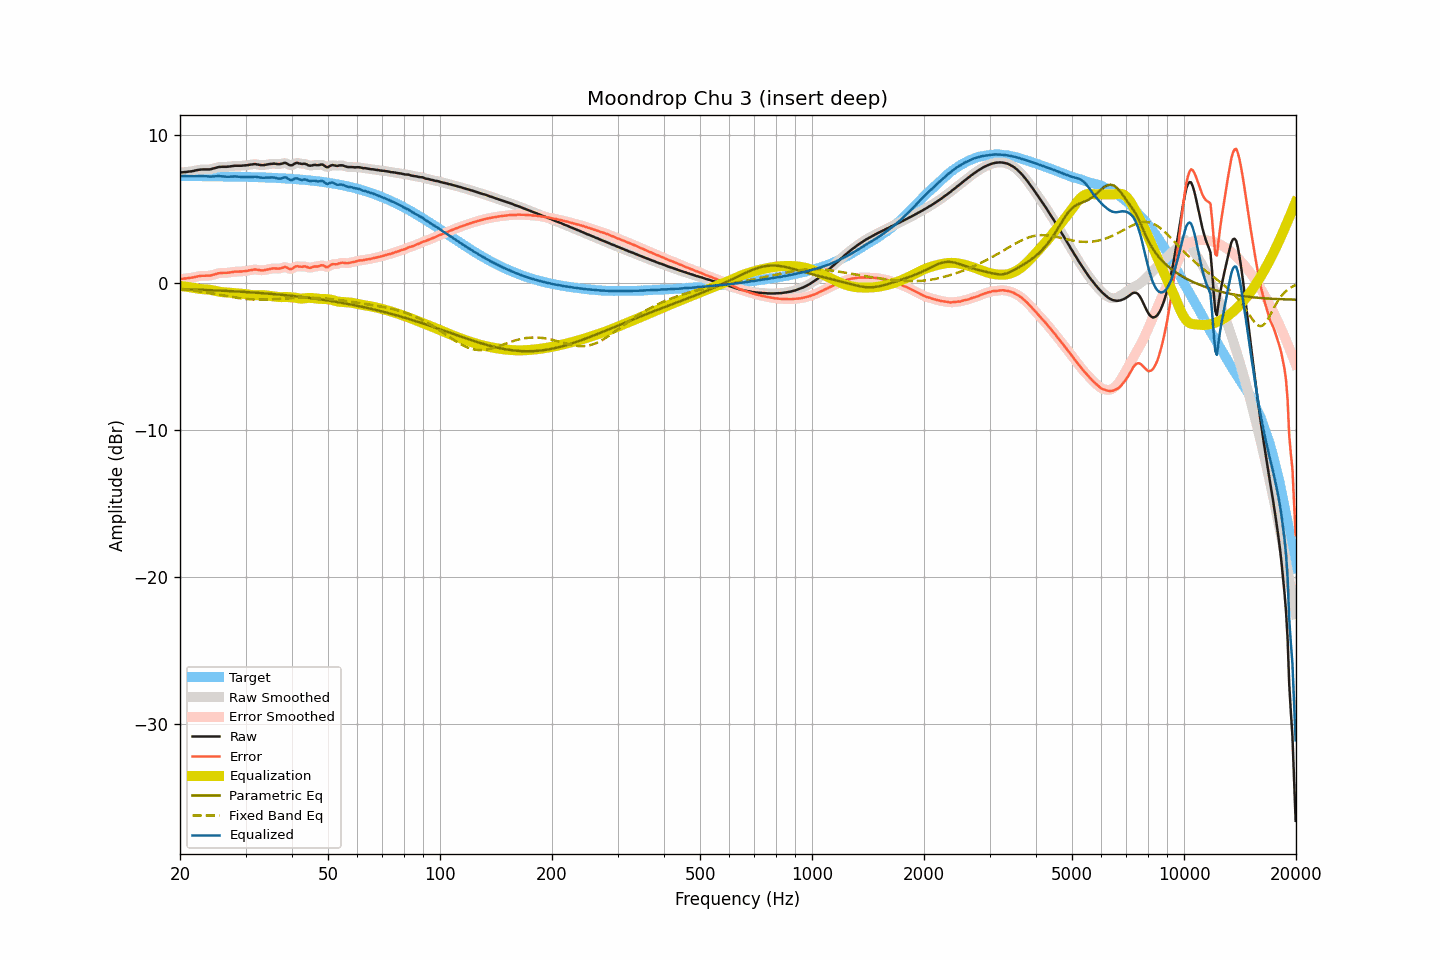

The table this chart was drawn from, first rows:
frequency, raw, smoothed, error, error_smoothed, equalization, parametric_eq, fixed_band_eq, equalized_raw, equalized_smoothed, target
20.00, 7.47, 7.47, 0.23, 0.23, -0.23, -0.45, -0.43, 7.24, 7.24, 7.24
20.20, 7.49, 7.48, 0.25, 0.25, -0.24, -0.45, -0.44, 7.24, 7.24, 7.24
20.40, 7.50, 7.50, 0.26, 0.26, -0.26, -0.45, -0.45, 7.24, 7.24, 7.24
20.61, 7.51, 7.51, 0.27, 0.27, -0.27, -0.46, -0.46, 7.24, 7.24, 7.24
20.81, 7.52, 7.52, 0.28, 0.29, -0.29, -0.46, -0.48, 7.23, 7.24, 7.24
21.02, 7.54, 7.53, 0.30, 0.30, -0.30, -0.46, -0.49, 7.24, 7.23, 7.24
21.23, 7.55, 7.55, 0.31, 0.31, -0.32, -0.47, -0.50, 7.23, 7.23, 7.24
21.44, 7.56, 7.56, 0.32, 0.33, -0.33, -0.47, -0.52, 7.23, 7.23, 7.23
21.66, 7.58, 7.58, 0.35, 0.35, -0.35, -0.47, -0.53, 7.23, 7.23, 7.23
21.87, 7.60, 7.60, 0.37, 0.37, -0.37, -0.48, -0.55, 7.23, 7.23, 7.23
22.09, 7.63, 7.63, 0.40, 0.39, -0.39, -0.48, -0.56, 7.24, 7.23, 7.23
22.31, 7.65, 7.65, 0.42, 0.42, -0.41, -0.49, -0.58, 7.24, 7.24, 7.23
22.54, 7.67, 7.67, 0.44, 0.44, -0.43, -0.49, -0.60, 7.24, 7.24, 7.23
22.76, 7.68, 7.68, 0.45, 0.45, -0.44, -0.49, -0.61, 7.24, 7.24, 7.23
22.99, 7.69, 7.69, 0.46, 0.46, -0.45, -0.50, -0.63, 7.24, 7.24, 7.23
23.22, 7.69, 7.69, 0.46, 0.46, -0.46, -0.50, -0.65, 7.23, 7.23, 7.23
23.45, 7.69, 7.69, 0.46, 0.46, -0.46, -0.51, -0.67, 7.23, 7.23, 7.23
23.69, 7.69, 7.69, 0.46, 0.46, -0.47, -0.51, -0.69, 7.22, 7.22, 7.23
23.92, 7.69, 7.69, 0.47, 0.47, -0.48, -0.52, -0.70, 7.21, 7.21, 7.22
24.16, 7.70, 7.70, 0.48, 0.48, -0.50, -0.52, -0.72, 7.20, 7.21, 7.22
24.40, 7.73, 7.73, 0.51, 0.51, -0.52, -0.52, -0.74, 7.21, 7.21, 7.22
24.65, 7.76, 7.76, 0.54, 0.54, -0.54, -0.53, -0.76, 7.22, 7.22, 7.22
24.89, 7.79, 7.79, 0.57, 0.57, -0.57, -0.53, -0.78, 7.22, 7.22, 7.22
25.14, 7.82, 7.82, 0.60, 0.60, -0.59, -0.54, -0.80, 7.23, 7.23, 7.22
25.39, 7.85, 7.84, 0.63, 0.63, -0.61, -0.54, -0.82, 7.24, 7.23, 7.22
25.65, 7.86, 7.86, 0.64, 0.65, -0.63, -0.55, -0.84, 7.23, 7.23, 7.22
25.91, 7.87, 7.87, 0.66, 0.65, -0.65, -0.55, -0.86, 7.22, 7.22, 7.21
26.16, 7.87, 7.87, 0.66, 0.66, -0.66, -0.56, -0.88, 7.21, 7.21, 7.21
26.43, 7.87, 7.87, 0.66, 0.66, -0.67, -0.56, -0.90, 7.20, 7.20, 7.21
26.69, 7.87, 7.87, 0.66, 0.66, -0.67, -0.57, -0.92, 7.19, 7.20, 7.21
26.96, 7.88, 7.88, 0.67, 0.67, -0.68, -0.58, -0.94, 7.20, 7.20, 7.21
27.23, 7.89, 7.89, 0.68, 0.69, -0.69, -0.58, -0.96, 7.20, 7.20, 7.21
27.50, 7.91, 7.91, 0.71, 0.70, -0.70, -0.59, -0.98, 7.21, 7.20, 7.20
27.77, 7.92, 7.92, 0.72, 0.72, -0.71, -0.59, -1.00, 7.21, 7.21, 7.20
28.05, 7.94, 7.93, 0.74, 0.73, -0.72, -0.60, -1.02, 7.22, 7.21, 7.20
28.33, 7.94, 7.94, 0.74, 0.74, -0.73, -0.61, -1.03, 7.21, 7.21, 7.20
28.62, 7.94, 7.94, 0.74, 0.75, -0.74, -0.61, -1.05, 7.20, 7.20, 7.19
28.90, 7.94, 7.94, 0.75, 0.75, -0.75, -0.62, -1.07, 7.19, 7.19, 7.19
29.19, 7.94, 7.94, 0.75, 0.75, -0.76, -0.62, -1.08, 7.18, 7.18, 7.19
29.48, 7.95, 7.95, 0.76, 0.76, -0.77, -0.63, -1.09, 7.18, 7.18, 7.19
29.78, 7.96, 7.96, 0.77, 0.77, -0.78, -0.64, -1.11, 7.18, 7.18, 7.19
30.08, 7.97, 7.97, 0.79, 0.79, -0.79, -0.64, -1.12, 7.18, 7.18, 7.18
30.38, 7.98, 7.98, 0.80, 0.80, -0.81, -0.65, -1.13, 7.17, 7.17, 7.18
30.68, 8.00, 8.00, 0.82, 0.82, -0.83, -0.66, -1.14, 7.17, 7.17, 7.18
30.99, 8.02, 8.02, 0.84, 0.84, -0.84, -0.67, -1.14, 7.18, 7.17, 7.17
31.30, 8.03, 8.04, 0.86, 0.86, -0.85, -0.67, -1.15, 7.18, 7.18, 7.17
31.61, 8.05, 8.04, 0.88, 0.88, -0.86, -0.68, -1.16, 7.19, 7.19, 7.17
31.93, 8.05, 8.04, 0.88, 0.88, -0.86, -0.69, -1.16, 7.19, 7.18, 7.16
32.24, 8.03, 8.03, 0.87, 0.87, -0.86, -0.70, -1.16, 7.17, 7.17, 7.16
32.57, 8.01, 8.01, 0.85, 0.85, -0.85, -0.70, -1.16, 7.16, 7.16, 7.16
32.89, 7.99, 7.99, 0.83, 0.84, -0.85, -0.71, -1.16, 7.14, 7.14, 7.15
33.22, 7.98, 7.98, 0.83, 0.83, -0.85, -0.72, -1.16, 7.13, 7.13, 7.15
33.55, 7.98, 7.98, 0.83, 0.84, -0.86, -0.73, -1.16, 7.12, 7.13, 7.15
33.89, 8.00, 8.00, 0.86, 0.85, -0.87, -0.74, -1.16, 7.13, 7.13, 7.14
34.23, 8.02, 8.02, 0.88, 0.88, -0.88, -0.75, -1.15, 7.14, 7.14, 7.14
34.57, 8.04, 8.04, 0.91, 0.91, -0.90, -0.75, -1.15, 7.14, 7.14, 7.13
34.92, 8.06, 8.06, 0.93, 0.93, -0.91, -0.76, -1.14, 7.14, 7.14, 7.13
35.27, 8.07, 8.07, 0.94, 0.95, -0.93, -0.77, -1.14, 7.14, 7.14, 7.12
35.62, 8.08, 8.08, 0.96, 0.96, -0.94, -0.78, -1.13, 7.14, 7.14, 7.12
35.97, 8.08, 8.07, 0.96, 0.96, -0.95, -0.79, -1.12, 7.13, 7.12, 7.11
... 635 more rows
